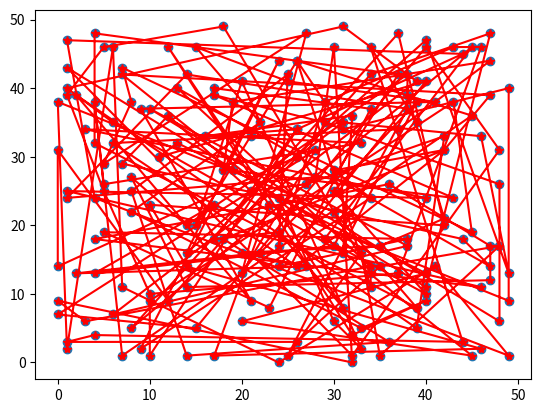

Source code (Python):
import numpy as np
import pandas as pd
import matplotlib.pyplot as plt

x=np.random.randint(0,50,200)
y=np.random.randint(0,50,200)

plt.plot(x,y,color="r",marker="*")

plt.scatter(x,y)
plt.show()


d=pd.DataFrame()
d["x"]=x
d["y"]=y
d.to_csv("data.csv")
print(d)

